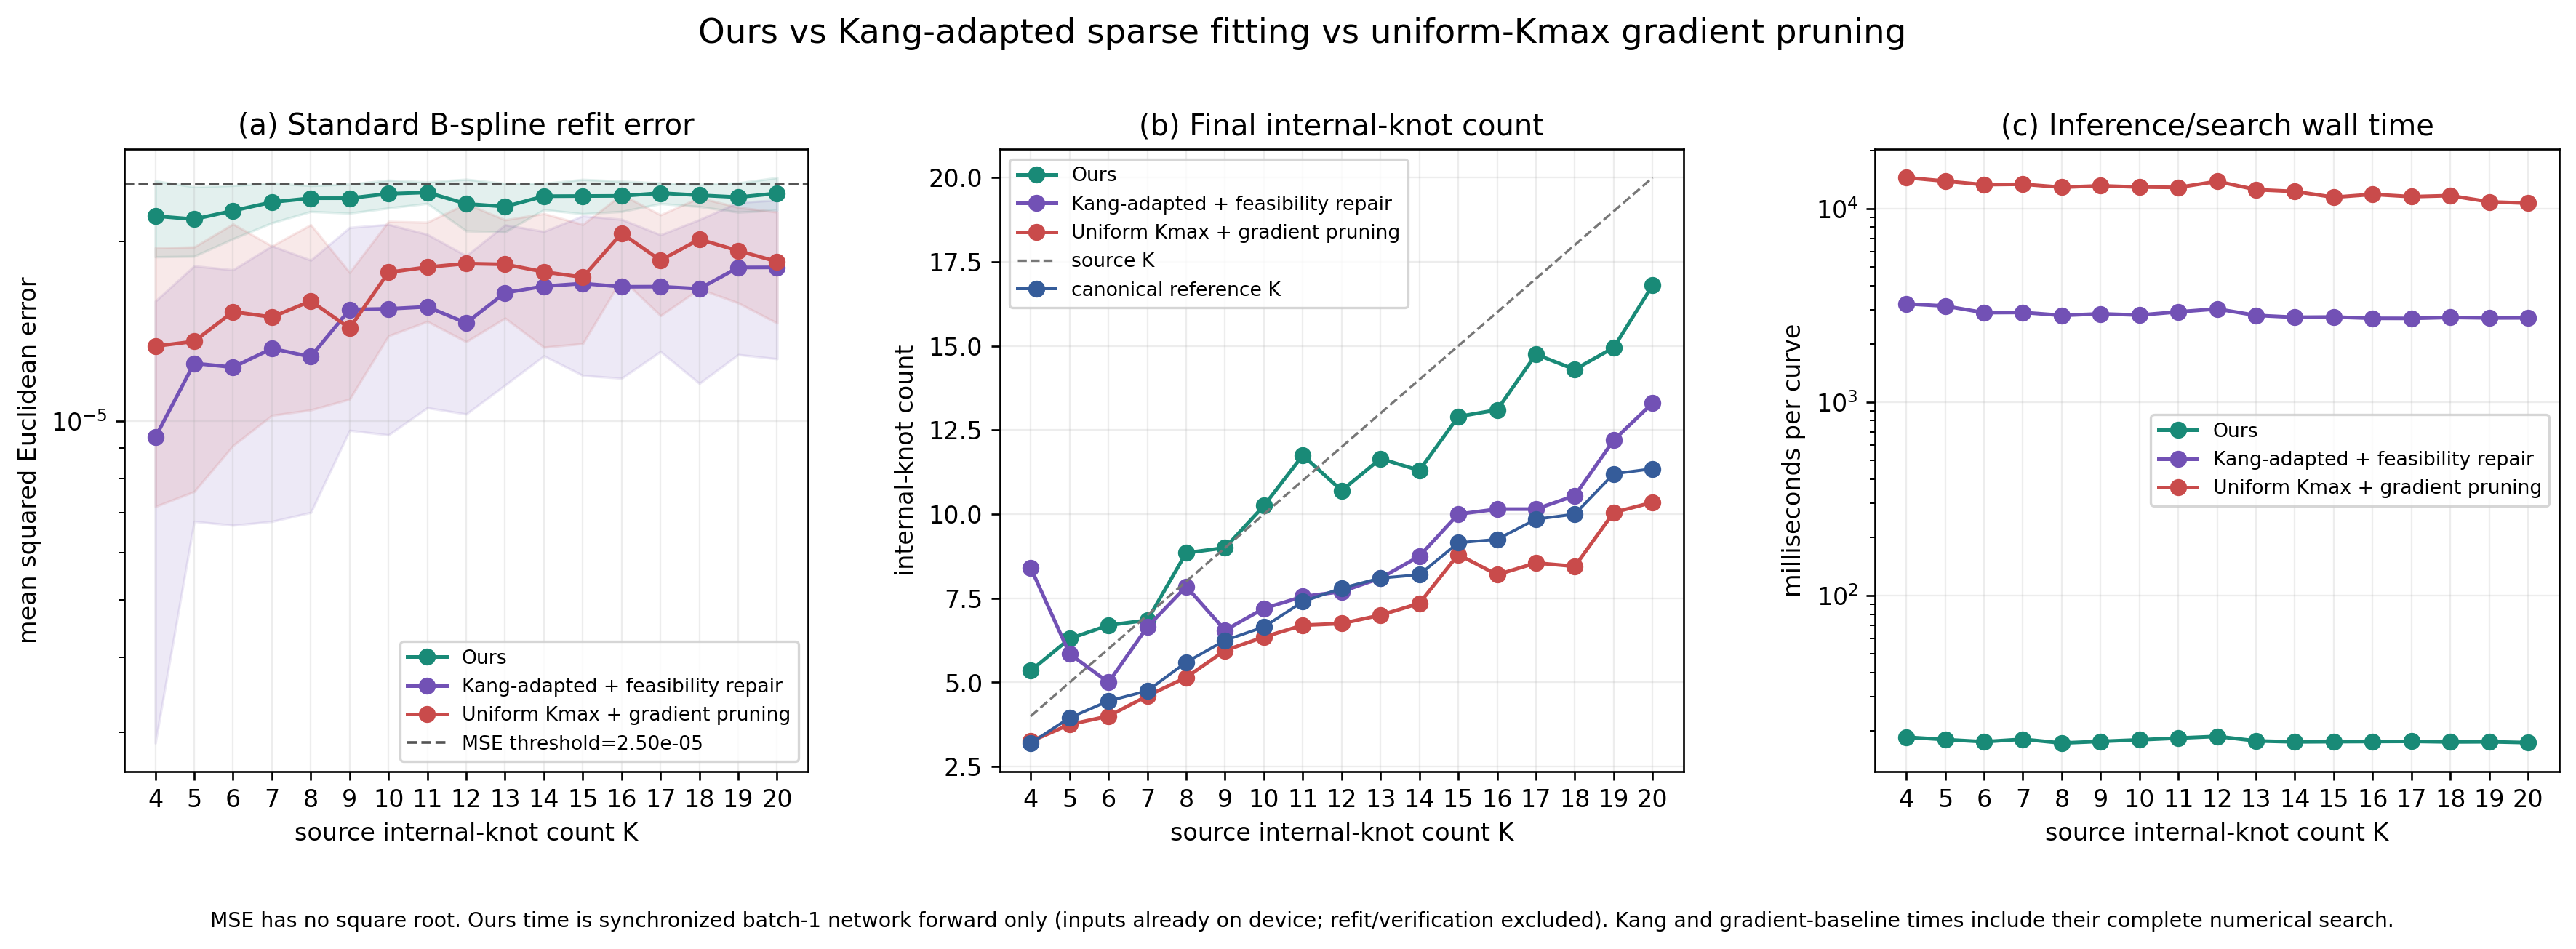

The file beside this chart, header and first rows:
sample_index, source_internal_knot_count, canonical_internal_knot_count, mse_tolerance, method, mse, final_internal_knot_count, canonical_count_error, source_count_error, threshold_satisfied, elapsed_ms, timing_scope, parameterization, internal_knots
1130, 4, 4, 2.5e-05, ours, 2.2519865957253037e-05, 4, 0, 0, True, 17.34, synchronized batch-1 network forward onl…, network_predicted, [0.1460372805595398, 0.4287301301956177,…
1130, 4, 4, 2.5e-05, kang_sparse_2015_adaptation, 6.517433159698145e-06, 4, 0, 0, True, 3146, complete sparse ADMM selection + relocat…, chord_length, [0.29439786585365857, 0.3790015243902438…
1130, 4, 4, 2.5e-05, uniform_gradient_pruning, 6.0349572414923e-06, 3, -1, -1, True, 13729, complete uniform-Kmax initialization + a…, chord_length, [0.45329684512173707, 0.5547604816292835…
1474, 4, 4, 2.5e-05, ours, 1.7313724242487747e-05, 6, 2, 2, True, 17.82, synchronized batch-1 network forward onl…, network_predicted, [0.16200795769691467, 0.2514575719833374…
1474, 4, 4, 2.5e-05, kang_sparse_2015_adaptation, 2.2870836001868602e-05, 4, 0, 0, True, 2433, complete sparse ADMM selection + relocat…, chord_length, [0.29744664634146345, 0.4148246951219512…
1474, 4, 4, 2.5e-05, uniform_gradient_pruning, 2.1714767845062966e-05, 4, 0, 0, True, 12595, complete uniform-Kmax initialization + a…, chord_length, [0.3122399772042803, 0.42248966686823175…
735, 4, 3, 2.5e-05, ours, 1.3673553497272237e-05, 4, 1, 0, True, 17.17, synchronized batch-1 network forward onl…, network_predicted, [0.19888153672218323, 0.2682161927223205…
735, 4, 3, 2.5e-05, kang_sparse_2015_adaptation, 1.8127370231778626e-05, 3, 0, -1, True, 3337, complete sparse ADMM selection + relocat…, chord_length, [0.28696646341463417, 0.4456935975609756…
735, 4, 3, 2.5e-05, uniform_gradient_pruning, 1.3948495823206973e-05, 3, 0, -1, True, 13443, complete uniform-Kmax initialization + a…, chord_length, [0.3340635853027018, 0.42338066046886813…
2660, 4, 3, 2.5e-05, ours, 2.380668427443283e-05, 4, 1, 0, True, 17.05, synchronized batch-1 network forward onl…, network_predicted, [0.4277356266975403, 0.6164233684539795,…
2660, 4, 3, 2.5e-05, kang_sparse_2015_adaptation, 1.7054277845782304e-05, 3, 0, -1, True, 3601, complete sparse ADMM selection + relocat…, chord_length, [0.36585365853658536, 0.5610708841463414…
2660, 4, 3, 2.5e-05, uniform_gradient_pruning, 1.166282653129856e-05, 3, 0, -1, True, 13604, complete uniform-Kmax initialization + a…, chord_length, [0.266948841953796, 0.6388320824866718, …
248, 4, 4, 2.5e-05, ours, 2.40243844320531e-05, 6, 2, 2, True, 17.02, synchronized batch-1 network forward onl…, network_predicted, [0.20388789474964142, 0.3977349400520324…
248, 4, 4, 2.5e-05, kang_sparse_2015_adaptation, 6.5831780476437235e-06, 5, 1, 1, True, 2378, complete sparse ADMM selection + relocat…, chord_length, [0.25952743902439024, 0.4003429878048780…
248, 4, 4, 2.5e-05, uniform_gradient_pruning, 2.4284310661259097e-05, 4, 0, 0, True, 14037, complete uniform-Kmax initialization + a…, chord_length, [0.26567818894935774, 0.3688359100441492…
2122, 4, 2, 2.5e-05, ours, 2.1496738733287974e-05, 4, 2, 0, True, 21.76, synchronized batch-1 network forward onl…, network_predicted, [0.31020018458366394, 0.4546330571174621…
2122, 4, 2, 2.5e-05, kang_sparse_2015_adaptation, 7.504574713108193e-07, 30, 28, 26, True, 3987, complete sparse ADMM selection + relocat…, chord_length, [0.17073170731707318, 0.1951219512195122…
2122, 4, 2, 2.5e-05, uniform_gradient_pruning, 1.87491622249612e-05, 2, 0, -2, True, 16636, complete uniform-Kmax initialization + a…, chord_length, [0.3251959004403457, 0.5007824616243792]
2794, 4, 2, 2.5e-05, ours, 2.428068894188431e-05, 3, 1, -1, True, 19.9, synchronized batch-1 network forward onl…, network_predicted, [0.13760143518447876, 0.2061615884304046…
2794, 4, 2, 2.5e-05, kang_sparse_2015_adaptation, 9.285331054509818e-06, 3, 1, -1, True, 2833, complete sparse ADMM selection + relocat…, chord_length, [0.29268292682926833, 0.4841368140243902…
2794, 4, 2, 2.5e-05, uniform_gradient_pruning, 7.232187418812031e-06, 2, 0, -2, True, 15032, complete uniform-Kmax initialization + a…, chord_length, [0.30711412161700263, 0.690048464790949]
2247, 4, 3, 2.5e-05, ours, 2.383120762025829e-05, 8, 5, 4, True, 17.54, synchronized batch-1 network forward onl…, network_predicted, [0.23257577419281006, 0.2652072906494140…
2247, 4, 3, 2.5e-05, kang_sparse_2015_adaptation, 1.365020649774837e-05, 4, 1, 0, True, 3062, complete sparse ADMM selection + relocat…, chord_length, [0.3172637195121951, 0.5118140243902439,…
2247, 4, 3, 2.5e-05, uniform_gradient_pruning, 1.797640333423133e-05, 3, 0, -1, True, 15125, complete uniform-Kmax initialization + a…, chord_length, [0.320402275454243, 0.634590655726468, 0…
203, 4, 4, 2.5e-05, ours, 1.701992318884186e-05, 5, 1, 1, True, 17.98, synchronized batch-1 network forward onl…, network_predicted, [0.0810343325138092, 0.2625891864299774,…
203, 4, 4, 2.5e-05, kang_sparse_2015_adaptation, 1.4896371946774212e-05, 3, -1, -1, True, 3766, complete sparse ADMM selection + relocat…, chord_length, [0.3504192073170732, 0.5750762195121951,…
203, 4, 4, 2.5e-05, uniform_gradient_pruning, 1.686864240794772e-05, 3, -1, -1, True, 15413, complete uniform-Kmax initialization + a…, chord_length, [0.3455299190484751, 0.5936696813496095,…
3670, 4, 3, 2.5e-05, ours, 2.2711439160163696e-05, 6, 3, 2, True, 17.49, synchronized batch-1 network forward onl…, network_predicted, [0.22751377522945404, 0.3190005421638489…
3670, 4, 3, 2.5e-05, kang_sparse_2015_adaptation, 9.596420498444795e-06, 5, 2, 1, True, 3036, complete sparse ADMM selection + relocat…, chord_length, [0.19607469512195125, 0.2955411585365853…
3670, 4, 3, 2.5e-05, uniform_gradient_pruning, 2.2315124022860198e-05, 3, 0, -1, True, 14879, complete uniform-Kmax initialization + a…, chord_length, [0.2845973695501723, 0.3095604493217815,…
1531, 4, 4, 2.5e-05, ours, 2.481919360224222e-05, 5, 1, 1, True, 18.22, synchronized batch-1 network forward onl…, network_predicted, [0.29141974449157715, 0.4157069027423858…
1531, 4, 4, 2.5e-05, kang_sparse_2015_adaptation, 1.3271227916250511e-05, 4, 0, 0, True, 2842, complete sparse ADMM selection + relocat…, chord_length, [0.2679115853658537, 0.45141006097560976…
1531, 4, 4, 2.5e-05, uniform_gradient_pruning, 1.0477940539447133e-05, 3, -1, -1, True, 13418, complete uniform-Kmax initialization + a…, chord_length, [0.5074774753019472, 0.5665148446187388,…
1608, 4, 3, 2.5e-05, ours, 2.085514048840802e-05, 3, 0, -1, True, 18.21, synchronized batch-1 network forward onl…, network_predicted, [0.22419792413711548, 0.4163688719272613…
1608, 4, 3, 2.5e-05, kang_sparse_2015_adaptation, 9.076291615196491e-07, 29, 26, 25, True, 3491, complete sparse ADMM selection + relocat…, chord_length, [0.0975609756097561, 0.12195121951219512…
1608, 4, 3, 2.5e-05, uniform_gradient_pruning, 2.8368447602716264e-06, 3, 0, -1, True, 14254, complete uniform-Kmax initialization + a…, chord_length, [0.21782345058518426, 0.4391165613774869…
2820, 4, 3, 2.5e-05, ours, 1.8925955155717665e-05, 4, 1, 0, True, 17.85, synchronized batch-1 network forward onl…, network_predicted, [0.15217822790145874, 0.4725925326347351…
2820, 4, 3, 2.5e-05, kang_sparse_2015_adaptation, 3.2528930116703643e-06, 4, 1, 0, True, 3046, complete sparse ADMM selection + relocat…, chord_length, [0.22923018292682923, 0.4233993902439025…
2820, 4, 3, 2.5e-05, uniform_gradient_pruning, 1.1165039066356592e-05, 3, 0, -1, True, 15490, complete uniform-Kmax initialization + a…, chord_length, [0.22152620438333057, 0.4133502087253548…
671, 4, 4, 2.5e-05, ours, 2.4647447519101576e-05, 5, 1, 1, True, 17.7, synchronized batch-1 network forward onl…, network_predicted, [0.23857608437538147, 0.2719428837299347…
671, 4, 4, 2.5e-05, kang_sparse_2015_adaptation, 2.438474171413976e-06, 5, 1, 1, True, 2713, complete sparse ADMM selection + relocat…, chord_length, [0.2193216463414634, 0.3706173780487805,…
671, 4, 4, 2.5e-05, uniform_gradient_pruning, 1.4605274068902835e-05, 4, 0, 0, True, 14843, complete uniform-Kmax initialization + a…, chord_length, [0.40991954402353203, 0.5840398012162025…
1660, 4, 3, 2.5e-05, ours, 2.4956889242954336e-05, 4, 1, 0, True, 17.33, synchronized batch-1 network forward onl…, network_predicted, [0.23270151019096375, 0.5046828389167786…
1660, 4, 3, 2.5e-05, kang_sparse_2015_adaptation, 7.179224204056784e-07, 40, 37, 36, True, 3075, complete sparse ADMM selection + relocat…, chord_length, [0.024390243902439025, 0.048780487804878…
1660, 4, 3, 2.5e-05, uniform_gradient_pruning, 7.155725791000337e-06, 4, 1, 0, True, 12995, complete uniform-Kmax initialization + a…, chord_length, [0.2309098413416893, 0.27387118570750246…
3869, 4, 3, 2.5e-05, ours, 2.463891679249773e-05, 8, 5, 4, True, 22.14, synchronized batch-1 network forward onl…, network_predicted, [0.11462034285068512, 0.2304758876562118…
3869, 4, 3, 2.5e-05, kang_sparse_2015_adaptation, 8.20796351016554e-06, 3, 0, -1, True, 3506, complete sparse ADMM selection + relocat…, chord_length, [0.2520960365853659, 0.46455792682926833…
3869, 4, 3, 2.5e-05, uniform_gradient_pruning, 8.336758709163347e-06, 3, 0, -1, True, 15149, complete uniform-Kmax initialization + a…, chord_length, [0.31177531456248403, 0.4178171250855234…
3939, 4, 3, 2.5e-05, ours, 2.2970594331610163e-05, 4, 1, 0, True, 20.87, synchronized batch-1 network forward onl…, network_predicted, [0.19502611458301544, 0.4355891048908233…
3939, 4, 3, 2.5e-05, kang_sparse_2015_adaptation, 1.4447891158159072e-05, 3, 0, -1, True, 3318, complete sparse ADMM selection + relocat…, chord_length, [0.27524771341463417, 0.4150152439024390…
3939, 4, 3, 2.5e-05, uniform_gradient_pruning, 1.2419979215885324e-05, 2, -1, -2, True, 14668, complete uniform-Kmax initialization + a…, chord_length, [0.5021914085596553, 0.5596957951323505]
42, 4, 3, 2.5e-05, ours, 1.952754274613751e-05, 4, 1, 0, True, 18.18, synchronized batch-1 network forward onl…, network_predicted, [0.2646598517894745, 0.29562661051750183…
42, 4, 3, 2.5e-05, kang_sparse_2015_adaptation, 1.401581542130333e-05, 4, 1, 0, True, 3915, complete sparse ADMM selection + relocat…, chord_length, [0.1953125, 0.3172637195121951, 0.511814…
42, 4, 3, 2.5e-05, uniform_gradient_pruning, 7.683606793663726e-06, 4, 1, 0, True, 14864, complete uniform-Kmax initialization + a…, chord_length, [0.17283015264990634, 0.2246756167694837…
3550, 4, 3, 2.5e-05, ours, 2.4970154886533113e-05, 11, 8, 7, True, 20.51, synchronized batch-1 network forward onl…, network_predicted, [0.19025233387947083, 0.3203947842121124…
3550, 4, 3, 2.5e-05, kang_sparse_2015_adaptation, 2.2524466197449765e-06, 6, 3, 2, True, 3564, complete sparse ADMM selection + relocat…, chord_length, [0.18273628048780488, 0.3273628048780488…
3550, 4, 3, 2.5e-05, uniform_gradient_pruning, 2.139930297051635e-05, 4, 1, 0, True, 13239, complete uniform-Kmax initialization + a…, chord_length, [0.3672369140508668, 0.4678453691725529,…
1883, 4, 3, 2.5e-05, ours, 2.4582769810010177e-05, 9, 6, 5, True, 17.65, synchronized batch-1 network forward onl…, network_predicted, [0.26775574684143066, 0.2998237609863281…
1883, 4, 3, 2.5e-05, kang_sparse_2015_adaptation, 8.73875689403275e-06, 6, 3, 2, True, 3276, complete sparse ADMM selection + relocat…, chord_length, [0.24371189024390244, 0.3654725609756097…
1883, 4, 3, 2.5e-05, uniform_gradient_pruning, 1.0087703702399947e-05, 5, 2, 1, True, 15491, complete uniform-Kmax initialization + a…, chord_length, [0.4128417829500372, 0.4677995168990908,…
... 960 more rows
